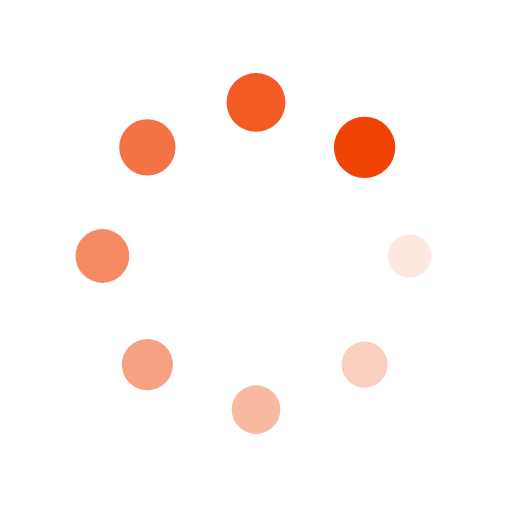
t = 0.00 s
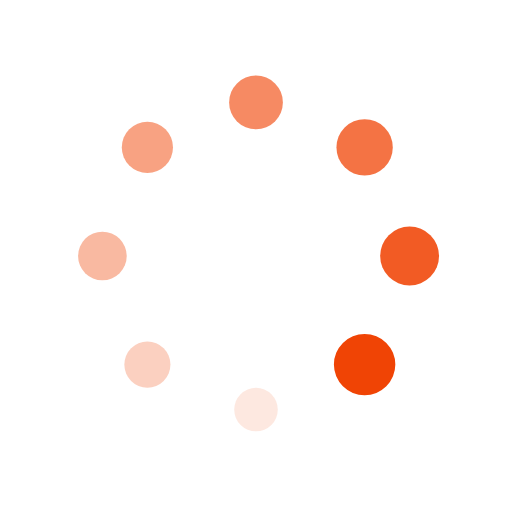
t = 0.34 s
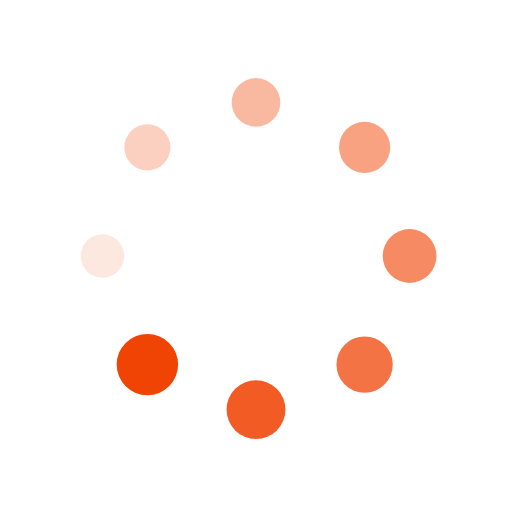
t = 0.68 s
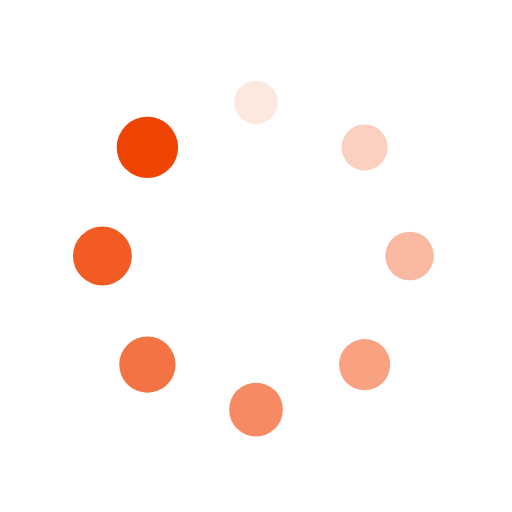
t = 1.01 s

The animated SVG that drew these frames (rendered in a browser with its animation timeline set to each time). Animation: 16 SMIL elements (animate=8,animateTransform=8); one cycle of 1.35 s, repeats indefinitely.

<?xml version="1.0" encoding="utf-8"?>
<svg xmlns="http://www.w3.org/2000/svg" xmlns:xlink="http://www.w3.org/1999/xlink"
  style="margin: auto; background: none; display: block; shape-rendering: auto;" width="200px" height="200px"
  viewBox="0 0 100 100" preserveAspectRatio="xMidYMid">
  <g transform="translate(80,50)">
    <g transform="rotate(0)">
      <circle cx="0" cy="0" r="4" fill="#f04405" fill-opacity="1">
        <animateTransform attributeName="transform" type="scale" begin="-1.1824324324324325s" values="1.5 1.5;1 1"
          keyTimes="0;1" dur="1.3513513513513513s" repeatCount="indefinite"></animateTransform>
        <animate attributeName="fill-opacity" keyTimes="0;1" dur="1.3513513513513513s" repeatCount="indefinite"
          values="1;0" begin="-1.1824324324324325s"></animate>
      </circle>
    </g>
  </g>
  <g transform="translate(71.21320343559643,71.21320343559643)">
    <g transform="rotate(45)">
      <circle cx="0" cy="0" r="4" fill="#f04405" fill-opacity="0.875">
        <animateTransform attributeName="transform" type="scale" begin="-1.0135135135135136s" values="1.5 1.5;1 1"
          keyTimes="0;1" dur="1.3513513513513513s" repeatCount="indefinite"></animateTransform>
        <animate attributeName="fill-opacity" keyTimes="0;1" dur="1.3513513513513513s" repeatCount="indefinite"
          values="1;0" begin="-1.0135135135135136s"></animate>
      </circle>
    </g>
  </g>
  <g transform="translate(50,80)">
    <g transform="rotate(90)">
      <circle cx="0" cy="0" r="4" fill="#f04405" fill-opacity="0.75">
        <animateTransform attributeName="transform" type="scale" begin="-0.8445945945945946s" values="1.5 1.5;1 1"
          keyTimes="0;1" dur="1.3513513513513513s" repeatCount="indefinite"></animateTransform>
        <animate attributeName="fill-opacity" keyTimes="0;1" dur="1.3513513513513513s" repeatCount="indefinite"
          values="1;0" begin="-0.8445945945945946s"></animate>
      </circle>
    </g>
  </g>
  <g transform="translate(28.786796564403577,71.21320343559643)">
    <g transform="rotate(135)">
      <circle cx="0" cy="0" r="4" fill="#f04405" fill-opacity="0.625">
        <animateTransform attributeName="transform" type="scale" begin="-0.6756756756756757s" values="1.5 1.5;1 1"
          keyTimes="0;1" dur="1.3513513513513513s" repeatCount="indefinite"></animateTransform>
        <animate attributeName="fill-opacity" keyTimes="0;1" dur="1.3513513513513513s" repeatCount="indefinite"
          values="1;0" begin="-0.6756756756756757s"></animate>
      </circle>
    </g>
  </g>
  <g transform="translate(20,50.00000000000001)">
    <g transform="rotate(180)">
      <circle cx="0" cy="0" r="4" fill="#f04405" fill-opacity="0.5">
        <animateTransform attributeName="transform" type="scale" begin="-0.5067567567567568s" values="1.5 1.5;1 1"
          keyTimes="0;1" dur="1.3513513513513513s" repeatCount="indefinite"></animateTransform>
        <animate attributeName="fill-opacity" keyTimes="0;1" dur="1.3513513513513513s" repeatCount="indefinite"
          values="1;0" begin="-0.5067567567567568s"></animate>
      </circle>
    </g>
  </g>
  <g transform="translate(28.78679656440357,28.786796564403577)">
    <g transform="rotate(225)">
      <circle cx="0" cy="0" r="4" fill="#f04405" fill-opacity="0.375">
        <animateTransform attributeName="transform" type="scale" begin="-0.33783783783783783s" values="1.5 1.5;1 1"
          keyTimes="0;1" dur="1.3513513513513513s" repeatCount="indefinite"></animateTransform>
        <animate attributeName="fill-opacity" keyTimes="0;1" dur="1.3513513513513513s" repeatCount="indefinite"
          values="1;0" begin="-0.33783783783783783s"></animate>
      </circle>
    </g>
  </g>
  <g transform="translate(49.99999999999999,20)">
    <g transform="rotate(270)">
      <circle cx="0" cy="0" r="4" fill="#f04405" fill-opacity="0.25">
        <animateTransform attributeName="transform" type="scale" begin="-0.16891891891891891s" values="1.5 1.5;1 1"
          keyTimes="0;1" dur="1.3513513513513513s" repeatCount="indefinite"></animateTransform>
        <animate attributeName="fill-opacity" keyTimes="0;1" dur="1.3513513513513513s" repeatCount="indefinite"
          values="1;0" begin="-0.16891891891891891s"></animate>
      </circle>
    </g>
  </g>
  <g transform="translate(71.21320343559643,28.78679656440357)">
    <g transform="rotate(315)">
      <circle cx="0" cy="0" r="4" fill="#f04405" fill-opacity="0.125">
        <animateTransform attributeName="transform" type="scale" begin="0s" values="1.5 1.5;1 1" keyTimes="0;1"
          dur="1.3513513513513513s" repeatCount="indefinite"></animateTransform>
        <animate attributeName="fill-opacity" keyTimes="0;1" dur="1.3513513513513513s" repeatCount="indefinite"
          values="1;0" begin="0s"></animate>
      </circle>
    </g>
  </g>
  <!-- [ldio] generated by https://loading.io/ -->
</svg>